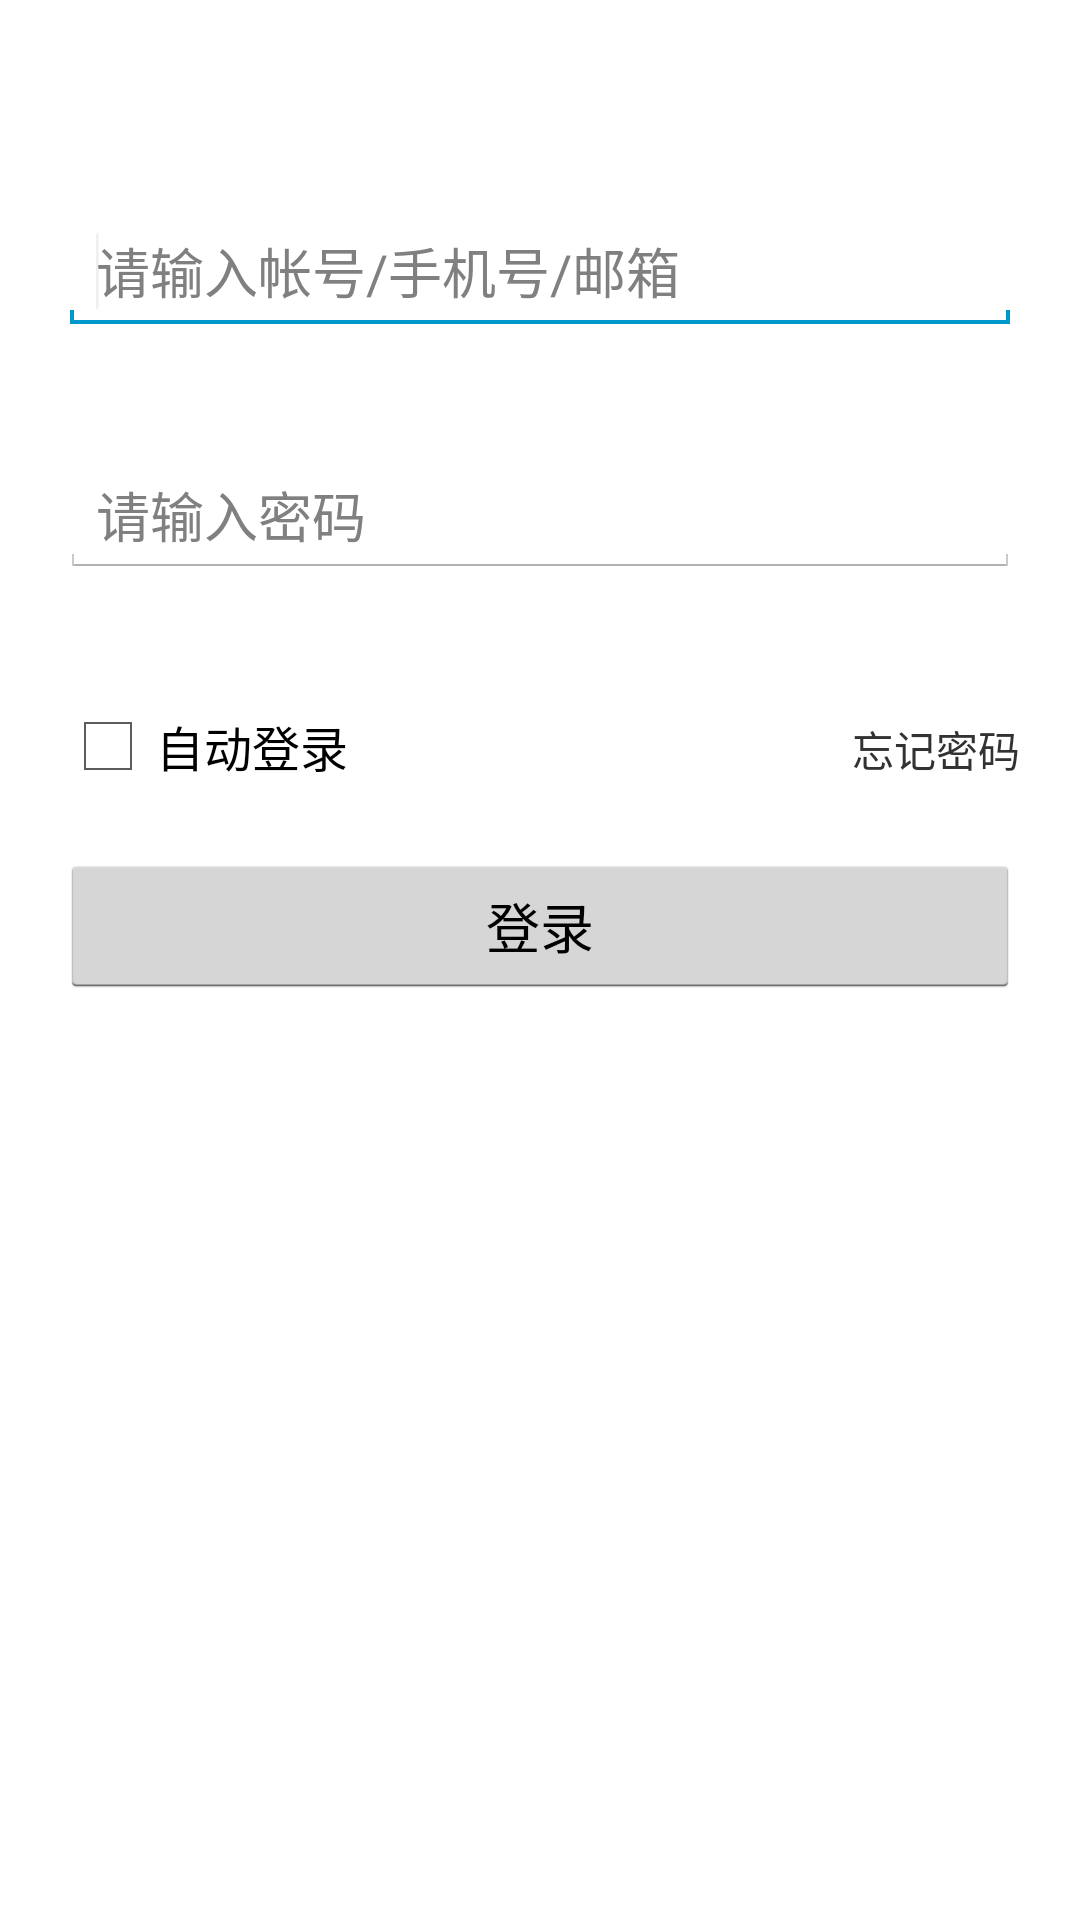

Android layout source for this screen:
<!-- AndroidManifest.xml: application theme CustomActionBarTheme -->
<!-- res/layout/fragment_login.xml -->
<?xml version="1.0" encoding="utf-8"?>
<LinearLayout xmlns:android="http://schemas.android.com/apk/res/android"
    android:layout_width="match_parent"
    android:layout_height="match_parent"
    android:orientation="vertical" >

    <LinearLayout
        android:layout_width="fill_parent"
        android:layout_height="wrap_content"
        android:layout_alignParentTop="true"
        android:layout_centerHorizontal="true"
        android:layout_marginTop="50dp"
        android:orientation="vertical" >

        <EditText
            android:id="@+id/editText_account"
            android:layout_width="fill_parent"
            android:layout_height="wrap_content"
            android:layout_margin="20dp"
            android:hint="请输入帐号/手机号/邮箱" >

            <requestFocus />
        </EditText>

        <EditText
            android:id="@+id/editText_password"
            android:layout_width="match_parent"
            android:layout_height="wrap_content"
            android:layout_margin="20dp"
            android:ems="10"
            android:hint="请输入密码"
            android:inputType="textPassword" />

        <LinearLayout
            android:layout_width="match_parent"
            android:layout_height="wrap_content"
            android:layout_margin="20dp"
            android:orientation="horizontal" >

            <CheckBox
                android:id="@+id/checkBox_auto_login"
                android:layout_width="wrap_content"
                android:layout_height="wrap_content"
               
                android:layout_weight="1"
                android:text="自动登录" />

            <TextView
                android:id="@+id/textView_forget_psd"
                android:layout_width="wrap_content"
                android:layout_height="wrap_content"
               
                android:layout_weight="1"
                android:gravity="right"
                android:text="忘记密码" />
        </LinearLayout>
    </LinearLayout>

    <LinearLayout
        android:layout_width="fill_parent"
        android:layout_height="wrap_content" >

        <Button
            android:id="@+id/button_login"
            android:layout_width="fill_parent"
            android:layout_height="wrap_content"
            android:layout_marginLeft="20dp"
            android:layout_marginRight="20dp"
            android:text="登录" />
    </LinearLayout>

</LinearLayout>
<!-- resources referenced by this layout -->
<resources>
  <style name="CustomActionBarTheme" parent="@android:style/Theme.Holo.Light" type="text/css">
          <item name="android:actionBarStyle">@style/MyActionBar</item>
      </style>
  <style name="MyActionBar" parent="@android:style/Widget.Holo.Light.ActionBar" type="text/css">
          <item name="android:background">#336ca6</item>
      </style>
</resources>
